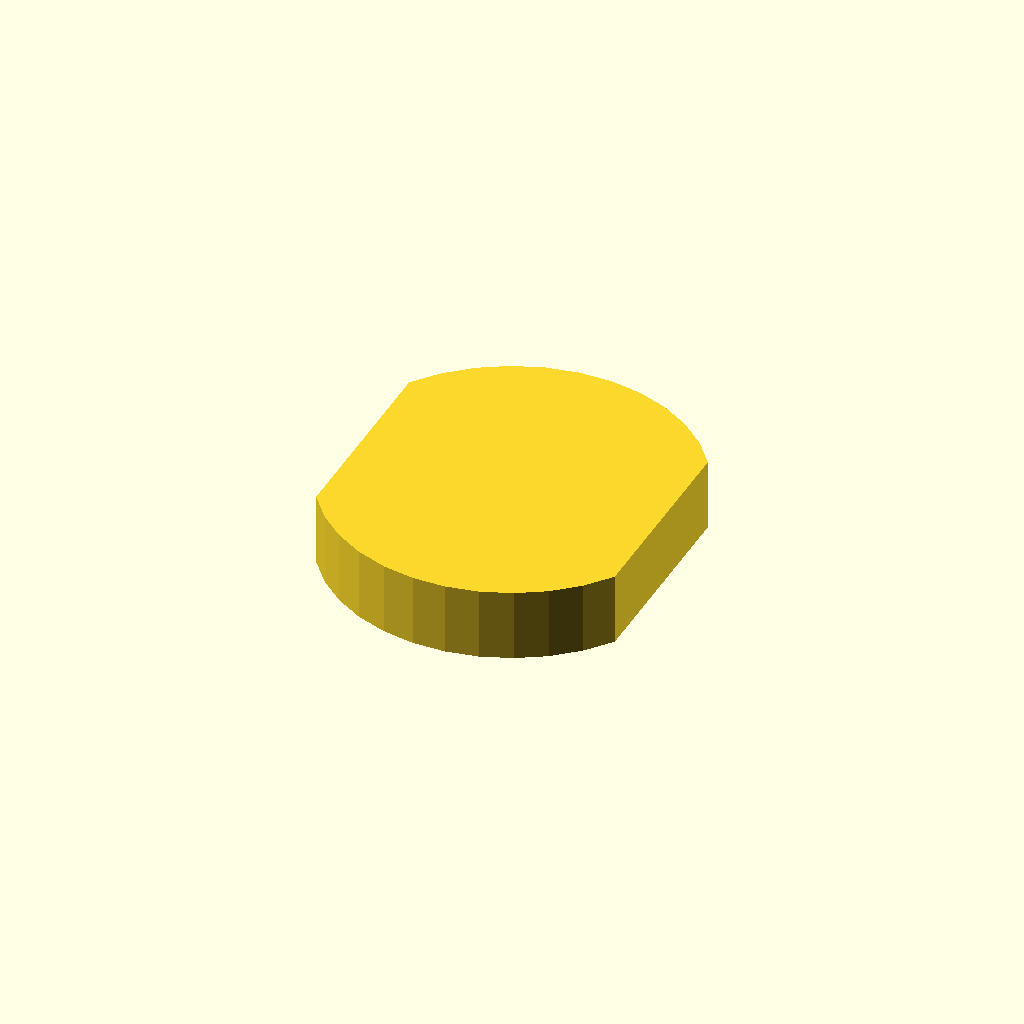
Cell 1: rendered with the file's own defaults.
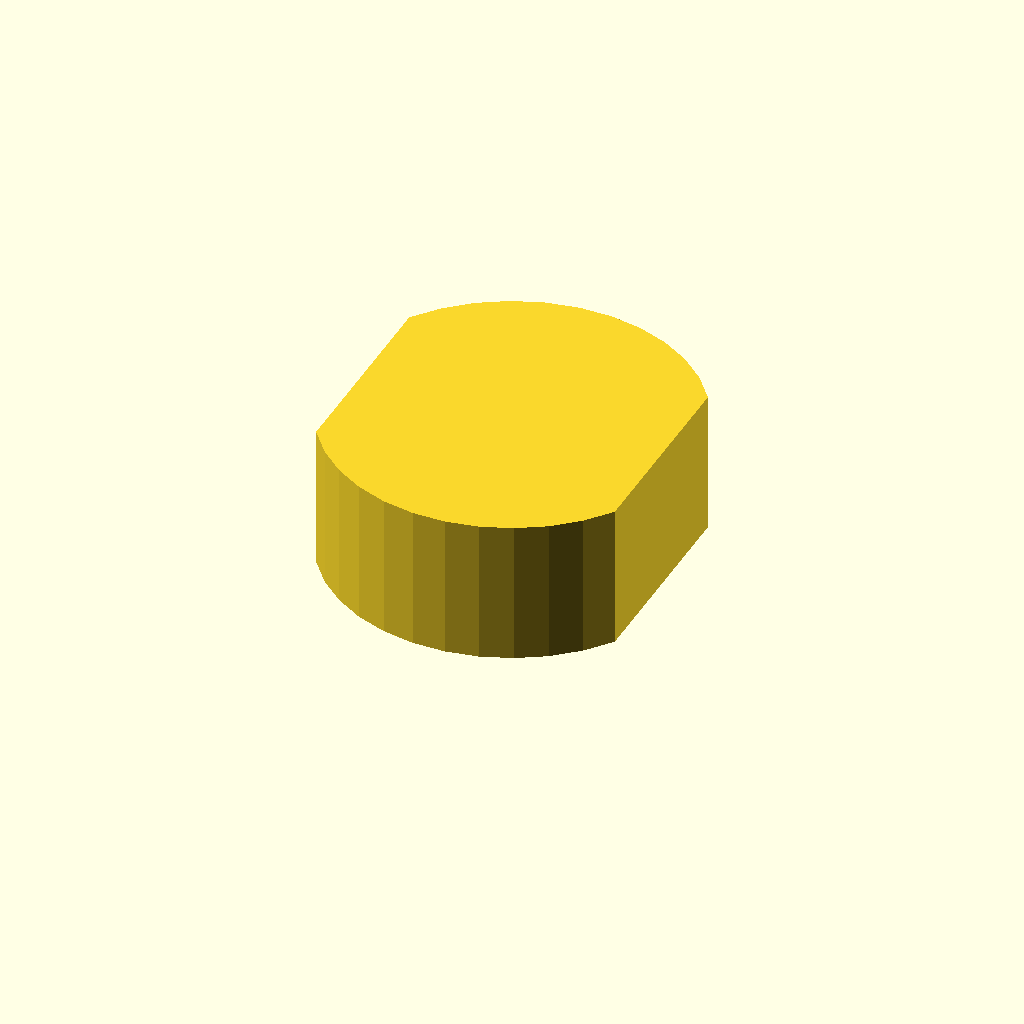
Cell 2 — profile_height set to 16, the other parameters unchanged.
All cells are drawn from one camera (rotation 55°, 0°, 25°, orthographic, colour scheme Cornfield), so only the parameter changes between them.
The OpenSCAD source (optional_data/data/sketch1/flatadapters/part_0069.scad):
$fn = 32;

// ----------------------------------------------------------------------
// Flat adaptor: double_d, 8 mm thick
// ----------------------------------------------------------------------

// --- parameters (mm) ---
profile_height = 8;       // extrusion height
profile_points = 24;      // points of the closed outline

profile = [[33.254, 31.035], [31.017, 33.81], [28.323, 36.144], [25.257, 37.963], [21.917, 39.208], [18.409, 39.841], [14.845, 39.841], [11.337, 39.208], [7.997, 37.963], [4.931, 36.144], [2.237, 33.81], [0, 31.035], [0, 8.805], [2.237, 6.03], [4.931, 3.697], [7.997, 1.878], [11.337, 0.633], [14.845, 0], [18.409, 0], [21.917, 0.633], [25.257, 1.878], [28.323, 3.697], [31.017, 6.03], [33.254, 8.805]];  // single closed polygon, 24 points, counter clockwise

// --- the one profile operation ---
linear_extrude(height = profile_height) polygon(points = profile);
Parameter table extracted from the source (name, type, default, range or options):
profile_height: number, default 8
profile_points: number, default 24
